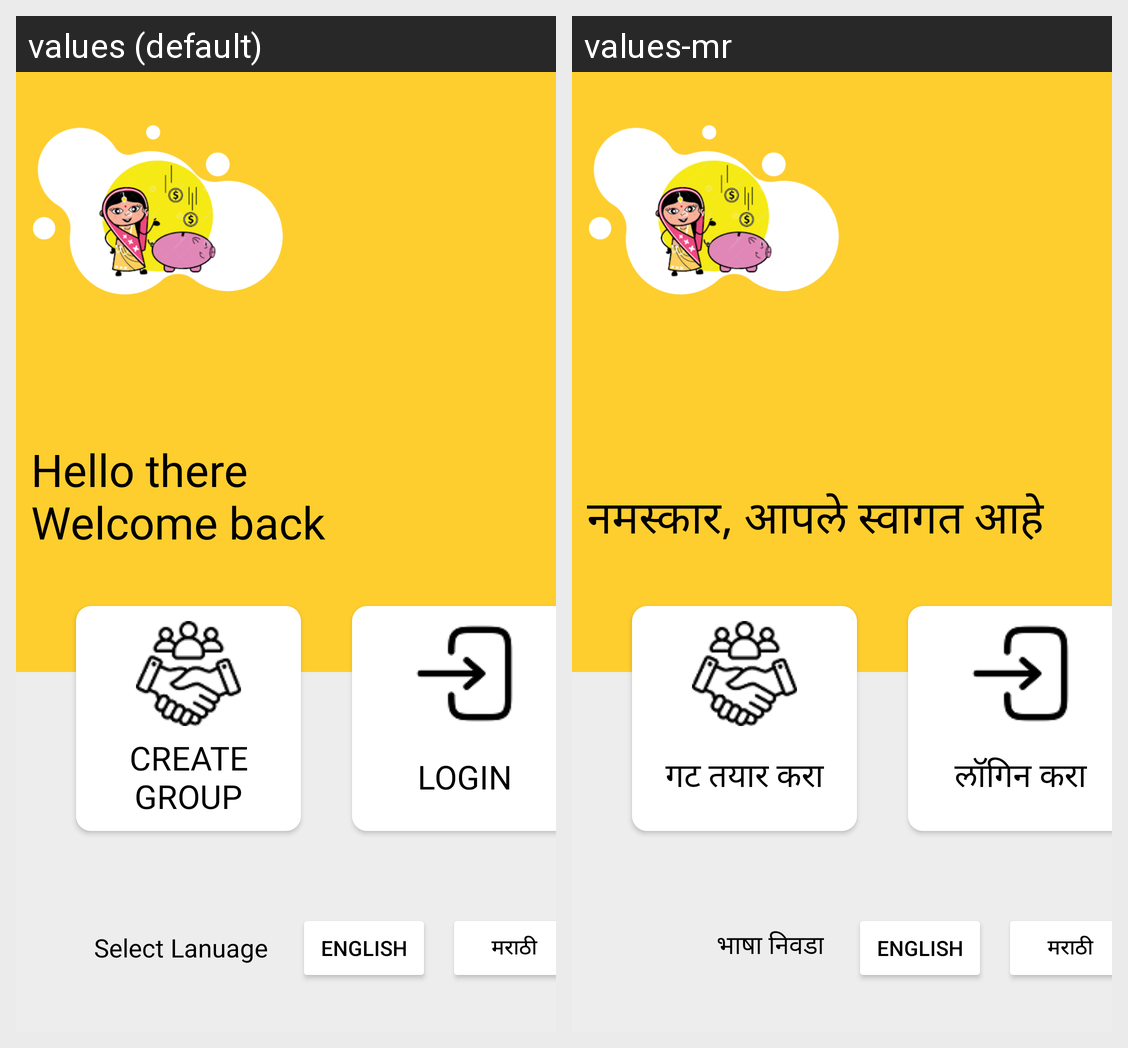

Locale-by-locale string values for the Android screen shown in this grid:
Android screen res/layout/activity_create_grp.xml rendered under 2 locales, left to right: values (default), values-mr. Device: Nexus 5 (rendered at 1080×1920; each locale shown at half size, 540×960, under a caption strip naming it); theme Theme.PblApp.
Strings drawn on this screen, with the default value and each locale's value (text and hints the layout hard-codes, and strings that could not be matched under every locale, appear in the picture but are not listed):

crgrptxt1
  values: Hello there 
      Welcome back
  values-mr: नमस्कार, आपले स्वागत आहे

crgrptext2
  values: Create
      Group
  values-mr: गट तयार करा

crgrptext3
  values: login
  values-mr: लॉगिन करा

crgrptext4
  values: Select Lanuage
  values-mr: भाषा निवडा
